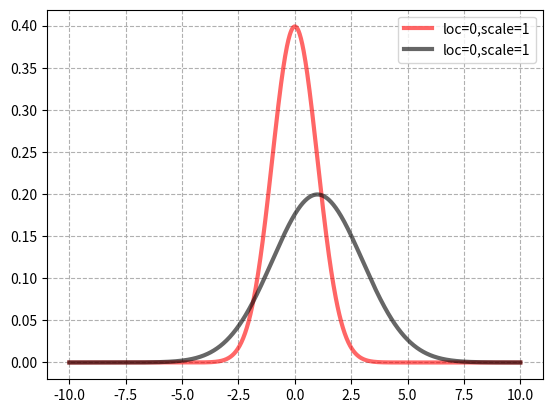

Here is the Python script that generated this plot:
# Author:peng_xinjie
# -*- coding = utf-8 -*-
# @Time:2022/8/5 20:09
# @File:normal_distribution.py
# @Software:PyCharm

from scipy.stats import norm
import matplotlib.pyplot as plt
import numpy as np

fig, ax = plt.subplots(1, 1)

# 第一组 正态分布随机变量，均值为0，标准差为1
norm_0 = norm(loc=0, scale=1)
# 第二组 正态分布随机变量，均值为1，标准差为2
norm_1 = norm(loc=1, scale=2)

# -10到10等距1000个点，x就是有1000个值的向量（数组）
x = np.linspace(-10, 10, 1000)

# 画变量的p点图
ax.plot(x, norm_0.pdf(x), color='red', lw=3, alpha=0.6, label='loc=0,scale=1')
ax.plot(x, norm_1.pdf(x), color='black', lw=3, alpha=0.6, label='loc=0,scale=1')

ax.legend(loc='best')
plt.grid(ls='--')
plt.show()